Photos from the image-classification dataset "Dataset_correctly_classified_E" in the GitHub repository madebynanditaaa/bacnet-flask. Its 8 classes are: Clostridium perfringens, Enterococcus faecalis, Enterococcus faecium, Escherichia coli, Listeria monocytogenes, Proteus, Pseudomonas aeruginosa, Staphylococcus aureus.

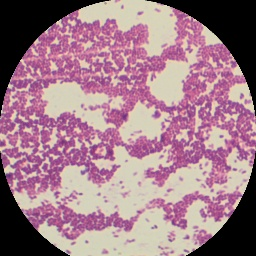
Label: Listeria monocytogenes

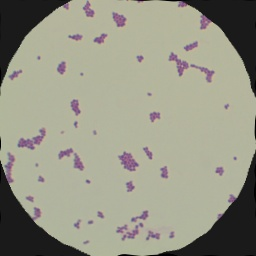
Label: Enterococcus faecalis

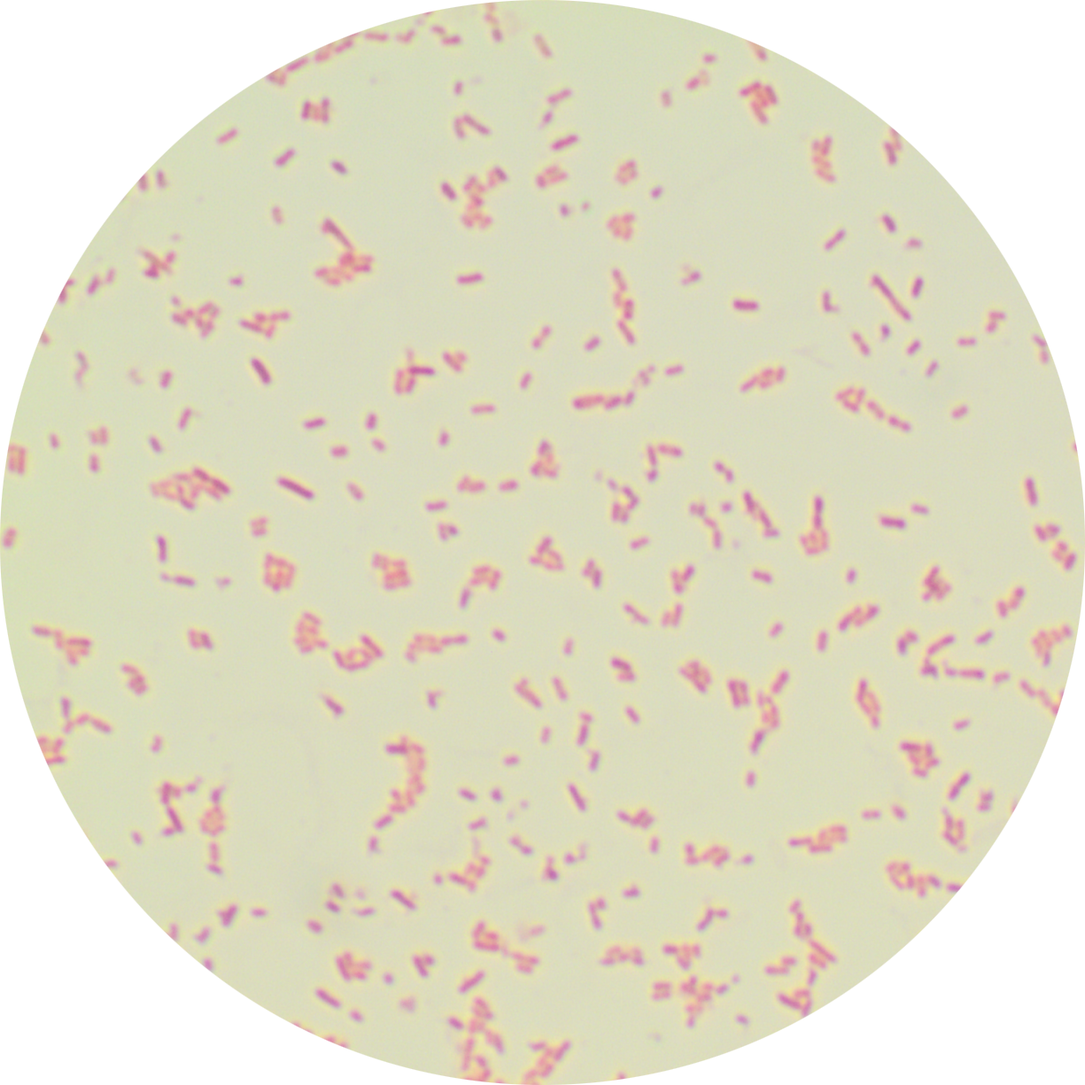
Label: Escherichia coli

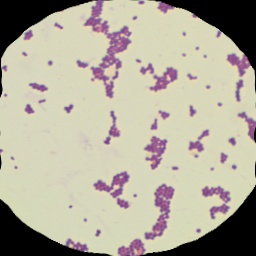
Label: Enterococcus faecium

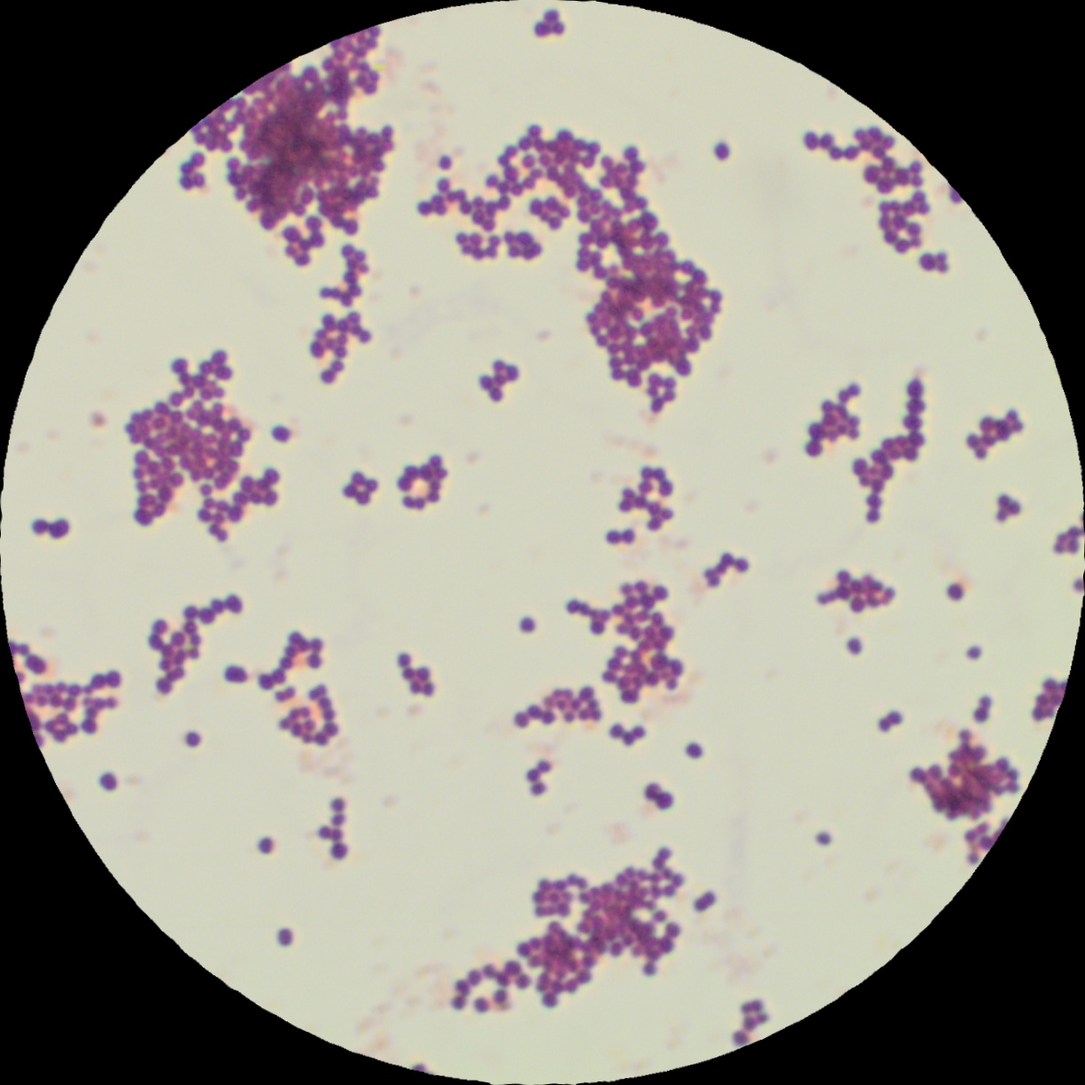
Label: Staphylococcus aureus

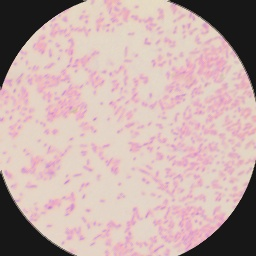
Label: Proteus
